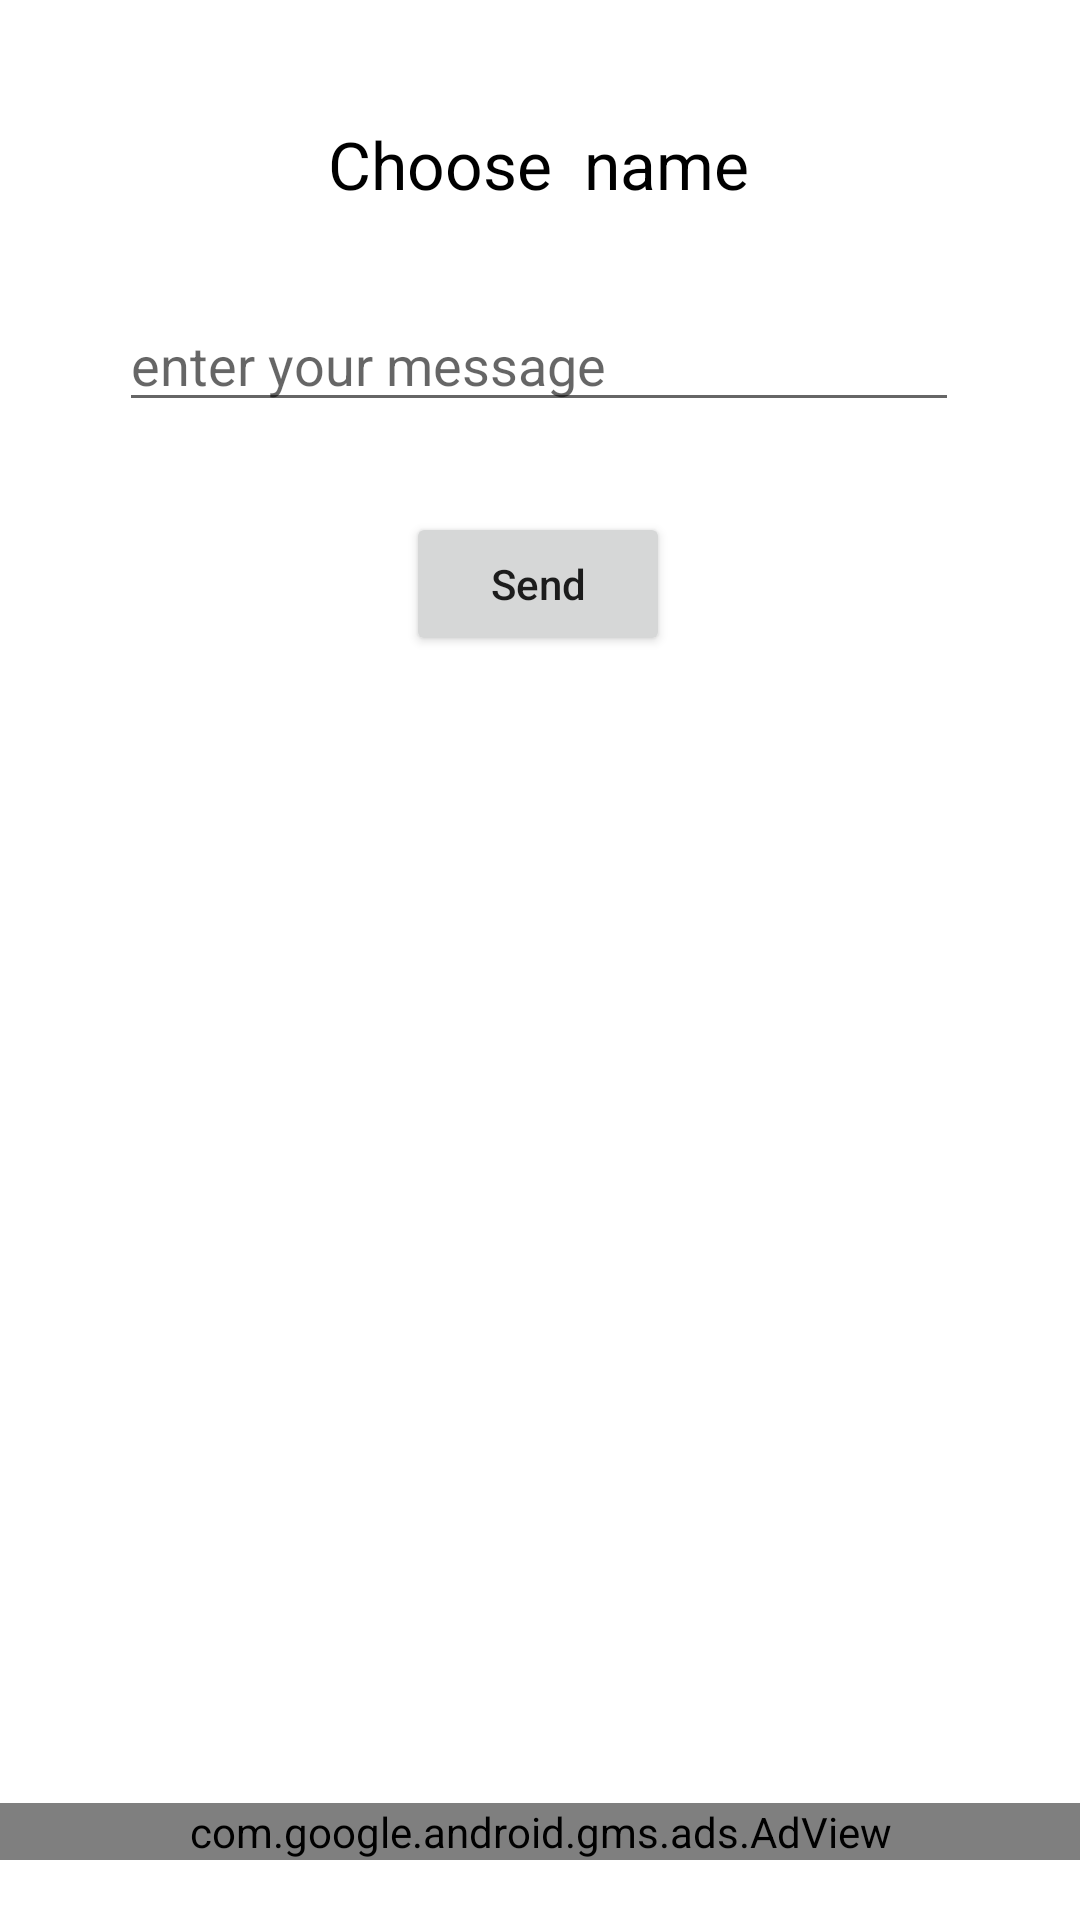

Write the Android layout XML for this screen, with the resource values it uses.
<!-- AndroidManifest.xml: application theme Theme.Contacts_arwaShamaly -->
<!-- res/layout/activity_main.xml -->
<?xml version="1.0" encoding="utf-8"?>
<androidx.constraintlayout.widget.ConstraintLayout xmlns:android="http://schemas.android.com/apk/res/android"
    xmlns:app="http://schemas.android.com/apk/res-auto"
    xmlns:tools="http://schemas.android.com/tools"
    android:layout_width="match_parent"
    android:layout_height="match_parent"
    tools:context=".MainActivity">

    <TextView
        android:id="@+id/tvChooseName"
        android:layout_width="wrap_content"
        android:layout_height="wrap_content"
        android:layout_marginTop="40dp"
        android:text="Choose  name"
        android:textColor="@color/black"
        android:textSize="22sp"
        app:layout_constraintEnd_toEndOf="parent"
        app:layout_constraintHorizontal_bias="0.498"
        app:layout_constraintStart_toStartOf="parent"
        app:layout_constraintTop_toTopOf="parent" />

    <EditText
        android:id="@+id/etMessage"
        android:layout_width="280dp"
        android:layout_height="wrap_content"
        android:layout_marginTop="30dp"
        android:layout_marginStart="10dp"
        android:layout_marginEnd="10dp"
        android:hint="enter your message"
        android:inputType="textPersonName"
        android:textColor="@color/black"
        android:textSize="18sp"
        app:layout_constraintEnd_toEndOf="parent"
        app:layout_constraintHorizontal_bias="0.497"
        app:layout_constraintStart_toStartOf="parent"
        app:layout_constraintTop_toBottomOf="@+id/tvChooseName" />

    <Button
        android:id="@+id/btnSend"
        android:layout_width="wrap_content"
        android:layout_height="wrap_content"
        android:layout_marginTop="30dp"
        android:text="Send"
        android:textAllCaps="false"
        app:layout_constraintEnd_toEndOf="parent"
        app:layout_constraintHorizontal_bias="0.498"
        app:layout_constraintStart_toStartOf="parent"
        app:layout_constraintTop_toBottomOf="@+id/etMessage" />

    <com.google.android.gms.ads.AdView
        android:id="@+id/adView"
        android:layout_width="match_parent"
        android:layout_height="wrap_content"
        android:layout_alignParentBottom="true"
        android:layout_centerHorizontal="true"
        app:adSize="BANNER"
        android:layout_marginBottom="20dp"
        app:adUnitId="ca-app-pub-3940256099942544/6300978111"
        app:layout_constraintBottom_toBottomOf="parent"
        app:layout_constraintEnd_toEndOf="parent"
        app:layout_constraintStart_toStartOf="parent"></com.google.android.gms.ads.AdView>

</androidx.constraintlayout.widget.ConstraintLayout>
<!-- resources referenced by this layout -->
<resources>
  <style name="Theme.Contacts_arwaShamaly" parent="Theme.MaterialComponents.DayNight.DarkActionBar">
          
          <item name="colorPrimary">@color/purple_500</item>
          <item name="colorPrimaryVariant">@color/purple_700</item>
          <item name="colorOnPrimary">@color/white</item>
          
          <item name="colorSecondary">@color/teal_200</item>
          <item name="colorSecondaryVariant">@color/teal_700</item>
          <item name="colorOnSecondary">@color/black</item>
          
          <item name="android:statusBarColor">?attr/colorPrimaryVariant</item>
          
      </style>
  <!-- not gathered from this repository: default colours our renderer supplied (Android Studio template values) -->
  <color name="purple_500">#FF6200EE</color>
  <color name="purple_700">#FF3700B3</color>
  <color name="teal_200">#FF03DAC5</color>
  <color name="teal_700">#FF018786</color>
  <color name="black">#FF000000</color>
  <color name="white">#FFFFFFFF</color>
</resources>
